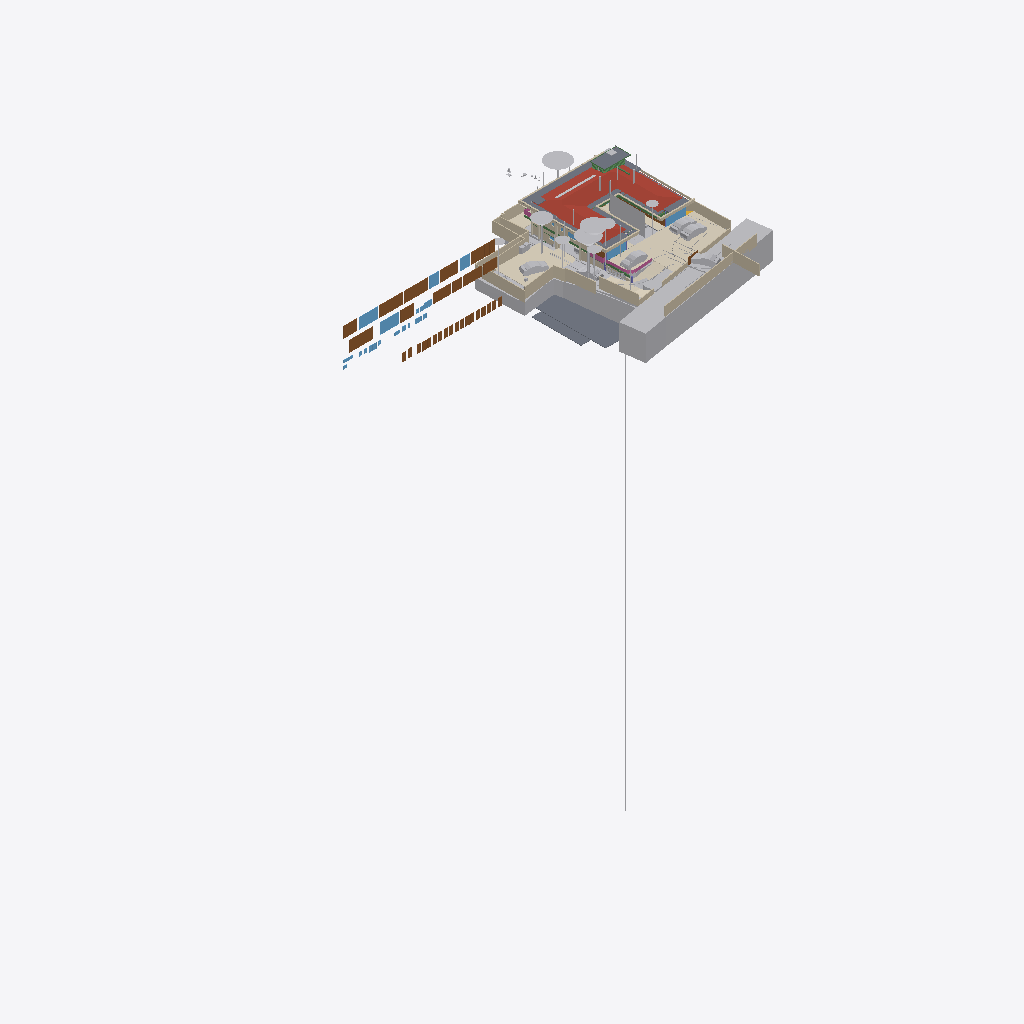
Isometric view of an IFC building model (IFC-SPF (STEP), schema IFC4X3, length unit metre), seen from the south-west, elements coloured by IFC class (only those large enough to see are counted): 40 walls (beige), 37 other elements (light grey), 32 doors (brown), 15 slabs (grey), 11 windows (light blue), 8 coverings (cream), 4 beams (green), 3 railings (pink), 1 roof (red-brown).
Extent 95.6 m × 54.9 m × 134.9 m (x, y, z). Storeys (14): FF at 0.00 m; GF Finished Floor Level at 0.00 m; SF at 0.00 m; FFLintel at 0.00 m; Ground Level at 0.00 m; Electrical at 0.00 m; Plumbing at 0.00 m; GF Floor Level at 0.00 m; schedule at 0.00 m; Road Level at 0.00 m; Terrace at 0.00 m; Areacalc at 0.00 m; GFLintel at 0.00 m; Ceiling at 0.00 m. Elements (1951): 404 IfcPipeSegment, 248 IfcBeam, 227 IfcCovering, 183 IfcWall, 107 IfcSlab, 96 IfcSwitchingDevice, 68 IfcLightFixture, 63 IfcSanitaryTerminal, 61 IfcDoor, 57 IfcColumn, 51 IfcEarthworksCut, 41 IfcOutlet.

HEADER;
FILE_DESCRIPTION(('ViewDefinition [CoordinationView]'),'2;1');
FILE_NAME('Manilal.ifc','2026-11-04T18:11:11+05:30',(''),(''),'IfcOpenShell 0.9.0.post1','Bonsai 0.9.0-post1','');
FILE_SCHEMA(('IFC4X3'));
ENDSEC;
DATA;
#24581=IFCPROJECT('2TuuvCHJz54PsFPcraEbH$',$,'My Project',$,$,$,$,(#53,#354),#24580);
#35019=IFCSITE('0lpfVeOW52QfroqLYyHNY2',$,'My Site',$,$,#28,$,$,$,(8,51,2,500000),(76,44,20,0),$,$,$);
#35435=IFCBUILDING('0MzaWOaS178x5FMqOflU3C',$,'My Building',$,$,#33,$,$,$,$,$,$);
#30840=IFCBUILDINGSTOREY('09kFoqoxrCvB1_fcEsMZsQ',$,'FF',$,$,#157971,$,$,$,$);
#33791=IFCBUILDINGSTOREY('0zoFHJ9PnFW80M$mIVDQW3',$,'GF Finished Floor Level',$,$,#159791,$,$,$,$);
#35436=IFCBUILDINGSTOREY('0MckaoTknA3edZMUNhTyAK',$,'SF',$,$,#161321,$,$,$,$);
#35437=IFCBUILDINGSTOREY('0DtUgpQ1b6nBmkLmvc_ehu',$,'FFLintel',$,$,#159516,$,$,$,$);
#35438=IFCBUILDINGSTOREY('2nxT8wHGnDX9t8LjuK$yoz',$,'Ground Level',$,$,#160331,$,$,$,$);
#35439=IFCBUILDINGSTOREY('2JRfeNnUP7R92jcKtKmwj5',$,'Electrical',$,$,#5283,$,$,$,$);
#35440=IFCBUILDINGSTOREY('0fi$VcvNr0Zu6wnPuK6jDB',$,'Plumbing',$,$,#12883,$,$,$,$);
#35441=IFCBUILDINGSTOREY('0qJiDzySr4lhgisX7t8beM',$,'GF Floor Level',$,$,#160206,$,$,$,$);
#35442=IFCBUILDINGSTOREY('33UZQ2TSvAg8IY4x5QCp2i',$,'schedule',$,$,#161311,$,$,$,$);
#35448=IFCBUILDINGSTOREY('3LpnsPikv4mRTBpfC3WQtx',$,'Road Level',$,$,#35447,$,$,$,$);
#35454=IFCBUILDINGSTOREY('2oUibsQsXAPxeAaTU5dGGW',$,'Terrace',$,$,#161561,$,$,$,$);
#35455=IFCBUILDINGSTOREY('3JrIAq4xL0avIQ8pEnV5X6',$,'Areacalc',$,$,#28105,$,$,$,$);
#135844=IFCBUILDINGSTOREY('3zcetogIDA6wyARG1Gifp_',$,'GFLintel',$,$,#135860,$,$,$,$);
#296101=IFCBUILDINGSTOREY('1rNbDcjSDCueV_R9AW4_oh',$,'Ceiling',$,$,#314795,$,$,$,$);
#29425=IFCGEOGRAPHICELEMENT('20M0x6_hv1D8u5ftoKpVy3',$,'Road',$,$,#158451,#29424,$,.TERRAIN.);
#19648=IFCROOF('188ChkeVP4PP3HZ1_FwQ2Y',$,'Roof',$,$,#190396,#19647,$,.HIP_ROOF.);
#33545=IFCGEOGRAPHICELEMENT('3hzKcHmG15MBT$Lf89GHXN',$,'PureSite',$,$,#159986,#33544,$,.TERRAIN.);
#6804=IFCCOVERING('0wVm3FyC1DcRA3R7QYk_cw',$,'Covering',$,$,#384922,#6803,$,$);
#28131=IFCSLAB('39q3J0Avn2axyYxQecralg',$,'FF',$,$,#28123,#28130,$,$);
#13800=IFCCOVERING('03Ox3hl4j9nvRXKoGSaXGU',$,'Covering',$,$,#160301,#13799,$,$);
#68931=IFCWALL('1WNacC15X0Xf0V_b60Qnrw',$,'Wall',$,$,#68916,#68930,$,$);
#164397=IFCSHADINGDEVICE('1wTWdX2DX7wQYZWkeDj09D',$,'Plane',$,'TREECURTAIN',#164408,#164398,$,.USERDEFINED.);
#49673=IFCSLAB('07r2B4jwr7$9NI9prgbzaX',$,'GF',$,$,#49665,#49672,$,$);
#16209=IFCSLAB('2Ni7UfUwb4of1NRt7pcP4e',$,'Slab',$,$,#192567,#16208,$,$);
#19241=IFCEARTHWORKSFILL('1Znkwxu0n0meOY5Z$J5ocC',$,'New',$,$,#161456,#19240,$,.SLOPEFILL.);
#231130=IFCWALL('1BiEQnrBTE_91DrYUy1DMc',$,'Wall',$,$,#252333,#231150,$,$);
#7198=IFCWALL('27WVA19Qv4efvQm6cWiqsn',$,'Wall',$,$,#160281,#7197,$,$);
#52375=IFCGEOGRAPHICELEMENT('3uYxZnds99jOH$HzfZr4nt',$,'Plaav','43dia, 135c',$,#52304,#52374,$,.VEGETATION.);
#18325=IFCBOREHOLE('1fqyZKm99FCB9RePUocI_6',$,'Borehole',$,$,#18304,#18324,$);
#385174=IFCWALL('2jy5BNVvfDD9ay0HAyvhhf',$,'Wall',$,$,#385262,#385194,$,$);
#385318=IFCCOVERING('1rejgXmZXBlhTc2U2t_iEq',$,'DRIVEWAY',$,$,#385464,#385319,$,.FLOORING.);
#6947=IFCWALL('2oOsi6buvCeB4sZT1ijFA2',$,'Wall',$,$,#160236,#6946,$,$);
#52147=IFCGEOGRAPHICELEMENT('00i077OX9F1QAiqaHlhRfb',$,'Plaav','32dia, 101c',$,#52076,#52146,$,.VEGETATION.);
#6852=IFCWALL('10l$0x7lzBbBMMGF1qxI0s',$,'Wall',$,$,#160221,#6851,$,$);
#7055=IFCWALL('2Y2Bm57Cb8Exxz7st0aRUc',$,'Wall',$,$,#252254,#7054,$,$);
#27274=IFCSLAB('3CWvIDU8b5ovMmi84oWpbg',$,'Covering.004',$,$,#250767,#27273,$,.FLOOR.);
#52223=IFCGEOGRAPHICELEMENT('2hWh3TuZPCwB0qwf7zQl8W',$,'Plaav','48dia, 150c',$,#52152,#52222,$,.VEGETATION.);
#126725=IFCVEHICLE('2w1OP_Z7HDsQq$WqRH72Eo',$,'Vehicle',$,$,#160016,#126738,$,$);
#42843=IFCDOOR('315c6MZvz2Vu3GScXjqG9Z',$,'Door',$,$,#42820,#42842,'8_9',$,$,$,$,$);
#42909=IFCDOOR('0ZbVB8BYT7bh7R3lS5K4Y7',$,'Door',$,$,#42886,#42908,'10',$,$,$,$,$);
#45100=IFCDOOR('3tvBACzP54zAu4dBSuBlEW',$,'Door',$,$,#45077,#45099,'04',$,$,$,$,$);
#45196=IFCDOOR('0Cx741JWP34B0IOSsj8AwF',$,'Door',$,$,#45173,#45195,'03',$,$,$,$,$);
#33377=IFCVEHICLE('375bP1QIr5xwaw0xewwnFn',$,'Vehicle',$,$,#387045,#33376,$,$);
#231058=IFCWALL('08HWfAzen1YAxw6BCwS5o$',$,'Wall',$,$,#252309,#231078,$,$);
#32708=IFCVEHICLE('1yICD2o296ROLrpKuhe72z',$,'Vehicle',$,$,#387320,#32707,$,$);
#53037=IFCGEOGRAPHICELEMENT('1t8_yIv7T9Iwdci473Ya_N',$,'Plaav','100dia, 32c',$,#52934,#53036,$,.VEGETATION.);
#385088=IFCVEHICLE('2$Mx3VYcn5nQ1M5KdfCqCZ',$,'Vehicle',$,$,#385252,#385101,$,$);
#215122=IFCWALL('2oPdZvmaL5XRUtjP_nSrGG',$,'Wall',$,$,#252351,#215142,$,$);
#14006=IFCEARTHWORKSCUT('3NfQzW2p90kemh8IGcUxhf',$,'roader',$,$,#13849,#14005,$,.PAVEMENTMILLING.);
#33349=IFCVEHICLE('2$JJjIzDr6fuhTHFNPOXyx',$,'Vehicle',$,$,#385237,#33348,$,$);
#7158=IFCWALL('2UlyJbGOL47vem9W3W5T7b',$,'Wall',$,$,#215121,#7157,$,$);
#43078=IFCWINDOW('2DeDtvcD95n9obXC_GiA8e',$,'Window',$,$,#43048,#43077,'11',$,$,$,$,$);
#82845=IFCWINDOW('2gioTK5hP9oPss3G6Q03Gx',$,'Window',$,$,#82815,#82844,'02',$,$,$,$,$);
#26087=IFCDOOR('14nYxT67979h0x8IodW7tf',$,'Door',$,$,#26064,#26086,'06',$,$,$,$,$);
#28118=IFCSLAB('2FJ3LPJyP5i9m96Y9aA2s2',$,'Verandah',$,$,#28110,#28117,$,$);
#31366=IFCDOOR('27z1x9RsX6LgRJPHzITZpv',$,'Door',$,$,#31343,#109185,'18',$,$,$,$,$);
#6886=IFCWALL('10RvTK_K97Xg3Zon6pJwxP',$,'Wall',$,$,#160226,#6885,$,$);
#31333=IFCDOOR('1SLbyPnp1A9vNmoEJ7CsnC',$,'Door',$,$,#31310,#109140,'16',$,$,$,$,$);
#220802=IFCCOVERING('0_sfUdWJL30geCimsSdPtS',$,'Covering',$,$,#293990,#220801,$,$);
#7021=IFCWALL('3MfSYaOiTA4AjSKpPvRhyi',$,'Wall',$,$,#252394,#7020,$,$);
#43127=IFCDOOR('0LFTQmup1188idDF4qs$QS',$,'Door',$,$,#43104,#43126,'12',$,$,$,$,$);
#89375=IFCDOOR('0ismyRsjL7AvOieOoKLFLm',$,'Door',$,$,#89352,#89374,'01',$,$,$,$,$);
#109311=IFCVEHICLE('22hYSdUYjCqevIDD6sVVH1',$,'Vehicle',$,$,#160006,#109324,$,$);
#13787=IFCCOVERING('07ka7WgDv0nO2Dwi6RpJJI',$,'Covering',$,$,#160296,#13786,$,$);
#16196=IFCSLAB('2HYCoI0uf8CwWU71Eeg8K8',$,'Slab',$,$,#192562,#16195,$,$);
#24570=IFCWINDOW('3e$JQaRRzFH9WozykfD$tZ',$,'Window',$,$,#158401,#24569,'11',$,$,$,$,$);
#7070=IFCWALL('1HPS5ge59FQA3Ucv4$dmpm',$,'Wall',$,$,#160211,#7069,$,$);
#2503=IFCDOOR('37mQgnczv1g9Ewv5DQsnil',$,'Door',$,$,#2351,#127943,'25',$,$,$,$,$);
#7259=IFCWALL('2qQNxnpy98iB6JMyhLi2FK',$,'Wall',$,$,#160291,#7258,$,$);
#6967=IFCWALL('2QiW7TnGvAygi5PkoeW31n',$,'Wall',$,$,#160241,#6966,$,$);
#185558=IFCSLAB('0Ax400VCz4MP5uA9g8IQWX',$,'Slab',$,$,#192597,#185579,$,$);
#192483=IFCSLAB('1pqx$XoYj5J85oZRk71jGC',$,'Slab',$,$,#192622,#192504,$,$);
#29351=IFCWINDOW('2LZJ1AvFfBbghYgOnSiaBb',$,'Window',$,$,#158446,#29350,'02',$,$,$,$,$);
#20459=IFCEARTHWORKSCUT('0lv4XU7zX8PPDYPdO7aOdg',$,'Cut',$,$,#20447,#20458,$,.BASE_EXCAVATION.);
#386836=IFCRAILING('3POfooKb9F2hbByRFQ0qQd',$,'Railing',$,'FRAMELESS_PANEL',#387030,#386845,$,.USERDEFINED.);
#192668=IFCWALL('3_dRR86Hz5PO2Jzeen8HGs',$,'Wall',$,$,#213510,#192667,$,$);
#45148=IFCWINDOW('1dDo4P8$H5zBiQyvjwcA1W',$,'Window',$,$,#45125,#45147,'05',1.5,1.70000004768372,$,$,$);
#24823=IFCWALL('1L3aCByCT2RR$DiJTF12wq',$,'Wall',$,$,#161081,#24822,$,$);
#42753=IFCWINDOW('2Oi5mWoHbF_gnh_9AC2HBl',$,'Window',$,$,#42730,#42752,'07',1.5,1.70000004768372,$,$,$);
#51459=IFCGEOGRAPHICELEMENT('1u9Vu38RXEhh_UPeYqTaju',$,'Theng','22dia, 70c',$,#51388,#51458,$,.VEGETATION.);
#52795=IFCGEOGRAPHICELEMENT('2HKwYd2hP5kwYPwsxsi9gZ',$,'Theng','22dia, 70c',$,#52724,#52794,$,.VEGETATION.);
#387250=IFCEARTHWORKSFILL('15OZW0UiX1jAmCsVo_Bm0B',$,'New',$,$,#387325,#387266,$,.SLOPEFILL.);
#214048=IFCWALL('04ZVeXamP9OhrnvSSbXuhP',$,'Wall',$,$,#278860,#214068,$,$);
#50980=IFCDOOR('2t8H1$Qmn75hjpQEbZl$51',$,'Door',$,$,#50957,#109215,'17',$,$,$,$,$);
#52585=IFCGEOGRAPHICELEMENT('0hsZNGz3r5Tu3GwqCRHqIa',$,'Theng','25dia, 80c',$,#52514,#52584,$,.VEGETATION.);
#182426=IFCSLAB('0LwABUaIbEfhOOPqH6T6$p',$,'Slab',$,$,#192577,#182447,$,$);
#212924=IFCWALL('2uZBo4vG1CGOrJNOLE9SNH',$,'Wall',$,$,#213004,#212944,$,$);
#278756=IFCWALL('2IRYSTWlD3Dxx3CcElWtER',$,'Wall',$,$,#278818,#278776,$,$);
#52299=IFCGEOGRAPHICELEMENT('3MDxNaPHbBCuseLaSOAnvG',$,'Theng','27dia, 85c',$,#52228,#52298,$,.VEGETATION.);
#2980=IFCWALL('2oouJeu9XF0PkUjeEvxQOm',$,'Wall',$,$,#250450,#2979,$,$);
#51535=IFCGEOGRAPHICELEMENT('1VW7zlP9bBSxb2PxGzOpUg',$,'Theng','21ida, 65c',$,#51464,#51534,$,.VEGETATION.);
#7178=IFCWALL('3DOK2PUDn3QwM2HLeZR6QD',$,'Wall',$,$,#160276,#7177,$,$);
#386564=IFCCOVERING('0PHx2_i7XDPhLHXxPFtRCB',$,'DRIVEWAY_STRAIGHT',$,$,#386565,#386570,$,.FLOORING.);
#213628=IFCWALL('2Q_hgvGCD6mBNcascWCZVk',$,'Wall',$,$,#278998,#213648,$,$);
#17296=IFCBEAM('3ivKxKi6zF2B8hlZ3AXyV8',$,'Beam',$,$,#192557,#17295,$,$);
#182468=IFCSLAB('0GXk0i1Fn2nfGWDnmSY8rC',$,'Slab',$,$,#192582,#182489,$,$);
#17638=IFCWALL('2U66_ERPrD$A$2PTOc1bPA',$,'Wall',$,$,#160046,#17637,$,$);
#213271=IFCWALL('0tFHzF4Fj12esKqK6dMxEY',$,'Wall',$,$,#213333,#213291,$,$);
#213150=IFCWALL('00D1l4j8j1v80j7SIPx56M',$,'Wall',$,$,#213225,#213171,$,$);
#182337=IFCSLAB('0NiVUsuIv6zfRy9zmyAU7W',$,'Slab',$,$,#192572,#182358,$,$);
#187325=IFCSLAB('3GIL$U09LEzgBL1rebM0gV',$,'Slab',$,$,#192607,#187346,$,$);
#213589=IFCWALL('258vWnjwD90x4GcuFdagfa',$,'Wall',$,$,#278993,#213609,$,$);
#250784=IFCSLAB('29FIcJex9CCB6efTDcGW$U',$,'Covering.004',$,$,#250823,#250803,$,.FLOOR.);
#29453=IFCDOOR('2t$p1hgeX2Y9d6XgGeH1wU',$,'Door',$,$,#294005,#29452,'10',$,$,$,$,$);
#196254=IFCSLAB('1vuxNwFh5BXAyMEQa4yhcN',$,'Slab',$,$,#196346,#196253,$,$);
#213390=IFCWALL('1dvjqYAajBIvCqIPz0DOda',$,'Wall',$,$,#278836,#213410,$,$);
#384360=IFCRAILING('0T2HLzxiz5aezvRu8ujEXe',$,'Railing',$,'FRAMELESS_PANEL',#384957,#384369,$,.USERDEFINED.);
#386808=IFCBUILDINGELEMENTPROXY('0ToJ6i7OLBvQwwadjx5GT2',$,'BuildingElementProxy',$,$,#386890,#386821,$,$);
#187293=IFCSLAB('2pZ8NPAqX3PBF8eM5lsrXo',$,'Slab',$,$,#192602,#187314,$,$);
#136862=IFCBEAM('3GbMx_RdD5iPEcxuIXRpJq',$,'Beam',$,$,#159111,#136886,$,$);
#3240=IFCWALL('2FDZc$1Z57bgSDQnhsHhc1',$,'Wall',$,$,#158146,#3239,$,$);
#214249=IFCWALL('2IyOP7VVH53Rmf6JeVikVK',$,'Wall',$,$,#279013,#214269,$,$);
#386952=IFCGEOGRAPHICELEMENT('3U93minJj7fgJ_NiBYlB_S',$,'SiteBoundaryOld',$,$,#389544,#386953,$,.TERRAIN.);
#55295=IFCAIRTERMINALBOX('0DCFUThjX2XQ_1bX$oFkVb',$,'AirTerminalBox',$,$,#161511,#55294,$,$);
#381467=IFCUNITARYEQUIPMENT('0HCdZ8P3P4TOU$eGOCNYuA',$,'UnitaryEquipment',$,$,#392567,#381466,$,$);
#230959=IFCWALL('3DGH9CMc990xXLWvd$XY5q',$,'Wall',$,$,#231030,#230979,$,$);
#5895=IFCWINDOW('39fUEjXW5ElwQPPWsWi6zd',$,'Window',$,$,#5722,#5894,'23',1.5,1.70000004768372,$,$,$);
#43400=IFCWINDOW('2FUxJIMIP8WeEaHO75uZ5y',$,'Window',$,$,#43363,#43399,'15',1.5,1.70000004768372,$,$,$);
#133044=IFCDOOR('3niALc6mn5N9ayPxg8ocvI',$,'Door',$,$,#176605,#134427,'39',$,$,$,$,$);
#132726=IFCDOOR('1us7rm4pb9Fu4umLO1sE0f',$,'Door',$,$,#176620,#132783,'31',$,$,$,$,$);
#133238=IFCDOOR('1R2YOTEt1ErRXQ3nHDHacO',$,'Door',$,$,#176590,#133252,'42',$,$,$,$,$);
#251142=IFCWALL('3T8PFhvIr8Gvq0S5avumkz',$,'Wall',$,$,#252145,#251162,$,$);
#386374=IFCBUILDINGELEMENTPROXY('3JzrHj3xfEZwRsDx2v4BoM',$,'BuildingElementProxy',$,$,#386451,#386383,$,$);
#386924=IFCBUILDINGELEMENTPROXY('0rYZvTpQ578uu6JDyiQ100',$,'BuildingElementProxy',$,$,#387025,#386937,$,$);
#6787=IFCDOOR('1uL9EDzeL19wcifriN_Oc$',$,'Door',$,$,#6764,#6786,$,1.79999995231628,3.0,$,$,$);
#6825=IFCWALL('0dMaumaK11Re$pxoZyVSQ9',$,'Wall',$,$,#160216,#6824,$,$);
#138615=IFCWALL('2AMPviJX162hTP$0b0WvRK',$,'Wall',$,$,#160051,#138635,$,$);
#135928=IFCWALL('0Yri0tAGTCRulta3Oq9K2y',$,'Wall',$,$,#219326,#135949,$,$);
#214154=IFCWALL('1zGNOXNsz0Jxq$TfNtLBOT',$,'Wall',$,$,#279008,#214174,$,$);
#386891=IFCBUILDINGELEMENTPROXY('2NJURKF3XCS9FhDbLxuBl0',$,'BuildingElementProxy',$,$,#386923,#386904,$,$);
#20336=IFCEARTHWORKSCUT('1Tsuz9sRb3YODMAWko00m1',$,'Cut',$,$,#20323,#20335,$,.BASE_EXCAVATION.);
#383039=IFCCOVERING('22LUJr4jP0dBzieMm_EuFx',$,'Covering',$,$,#383214,#383055,$,$);
#132918=IFCDOOR('1LqqMA0oX29uowiXlmnO2i',$,'Door',$,$,#176595,#134307,'35',$,$,$,$,$);
#133015=IFCDOOR('3YhZcinRf6dhWEQl9kvisK',$,'Door',$,$,#176600,#134337,'36',$,$,$,$,$);
#133267=IFCDOOR('0Kz6Nh5dP2v9ugHlm90mSR',$,'Door',$,$,#176640,#134457,'40',$,$,$,$,$);
#133209=IFCDOOR('2NW7fbBvP8hAboXKeoFrAn',$,'Door',$,$,#176615,#134525,'43',$,$,$,$,$);
#133301=IFCDOOR('11yphsm3D93wPK0DELNog4',$,'Door',$,$,#176655,#134623,'47',$,$,$,$,$);
#381068=IFCUNITARYEQUIPMENT('1P6lCedvD5Xger8vGxUADY',$,'UnitaryEquipment',$,$,#392562,#381067,$,$);
#52509=IFCGEOGRAPHICELEMENT('1TdNfY2DD3jxBXQWXRN6pI',$,'Plaav','35dia, 110c',$,#52380,#52508,$,.VEGETATION.);
#133146=IFCDOOR('3NC15JHxTDQRDkskJsanWz',$,'Door',$,$,#176585,#133160,'44',$,$,$,$,$);
#132826=IFCDOOR('0Pkz3uVWL9AvkF1EQ8WH0I',$,'Door',$,$,#176625,#133456,'32',$,$,$,$,$);
#132855=IFCDOOR('391ojTYOnAfAzAchrT6X8W',$,'Door',$,$,#176630,#134247,'33',$,$,$,$,$);
#132889=IFCDOOR('3SrqJjRv5E8hDJloCIDYmy',$,'Door',$,$,#176570,#134277,'34',$,$,$,$,$);
#132952=IFCDOOR('337tbjribA4h7Pw3xZZ$7e',$,'Door',$,$,#176575,#134367,'37',$,$,$,$,$);
#132986=IFCDOOR('0AE5L4Kyj8w96yjrTomn$U',$,'Door',$,$,#176635,#134397,'38',$,$,$,$,$);
#133175=IFCDOOR('3VMH9DzwT0c8bToVEg1nnX',$,'Door',$,$,#176610,#134487,'41',$,$,$,$,$);
#133078=IFCDOOR('2J9E6APIb0HBh$FIOM8rza',$,'Door',$,$,#176645,#134563,'45',$,$,$,$,$);
#133112=IFCDOOR('1fqwNmz6H1sPRmE9F7qLBk',$,'Door',$,$,#176650,#134593,'46',$,$,$,$,$);
#133335=IFCDOOR('1_MD9hki51l8X84_hxx7Mz',$,'Door',$,$,#176580,#134653,'48',$,$,$,$,$);
#24262=IFCDOOR('1uJlX1khv2VPLMtET6vexc',$,'Door',$,$,#158396,#24261,'01',$,$,$,$,$);
#37428=IFCWINDOW('0oGrqBU2TDcBkZ3jd4VcFG',$,'Window',$,$,#37391,#37427,'29',1.5,1.70000004768372,$,$,$);
#20534=IFCEARTHWORKSCUT('1orBtrQ6r9QBXstUuMTyak',$,'Cut',$,$,#20521,#20533,$,.BASE_EXCAVATION.);
#213722=IFCWALL('1ZG3NIXl1BFh6JXqTrc5FP',$,'Wall',$,$,#279003,#213742,$,$);
#383180=IFCCOVERING('1rYmJ9qk5BC90nU9wmTYE4',$,'Covering',$,$,#383235,#383196,$,$);
#47409=IFCWINDOW('3ybMN8CHzD0feIMF99oHPU',$,'Window',$,$,#47372,#108839,'19',1.5,1.70000004768372,$,$,$);
#20390=IFCEARTHWORKSCUT('1$p4eSUvT2WBuIfwXj1KUy',$,'Cut',$,$,#128168,#20389,$,.BASE_EXCAVATION.);
#18687=IFCRAILING('2w0tP4HwL6TuQJ7VLixJL3',$,'Railing',$,'FRAMELESS_PANEL',#158351,#18686,$,.USERDEFINED.);
#19113=IFCWALL('1crKF7OzfEueqHOG3fDoho',$,'Wall',$,$,#160356,#19112,$,$);
#213788=IFCWALL('06eWyrFqb52BD2Q$PYEtRV',$,'Wall',$,$,#279018,#213808,$,$);
#16579=IFCBEAM('2KiRdb_sj1xhSO7a1GJ4D5',$,'Beam',$,$,#190386,#16578,$,$);
#386452=IFCBUILDINGELEMENTPROXY('1Ch0cY9Lr5jBblQG5Y8smn',$,'BuildingElementProxy',$,$,#386741,#386465,$,$);
#2640=IFCWALL('1zYAwAgZ94A9q2Xf$lP7Cn',$,'Wall',$,$,#158001,#2639,$,$);
#26784=IFCWINDOW('3vjocJxinCiwHdUnGVZCKs',$,'Window',$,$,#384748,#26764,'23',1.39999997615814,2.0,$,.DOUBLE_PANEL_VERTICAL.,$);
#53305=IFCGEOGRAPHICELEMENT('0JCBWUW3bDYf6SdZoT5sft',$,'Theng','25dia, 80c',$,#53176,#53304,$,.VEGETATION.);
#56244=IFCBEAM('22$tp28gPD$eEii1Cu_NBP',$,'Beam',$,$,#56218,#56243,$,$);
ENDSEC;
